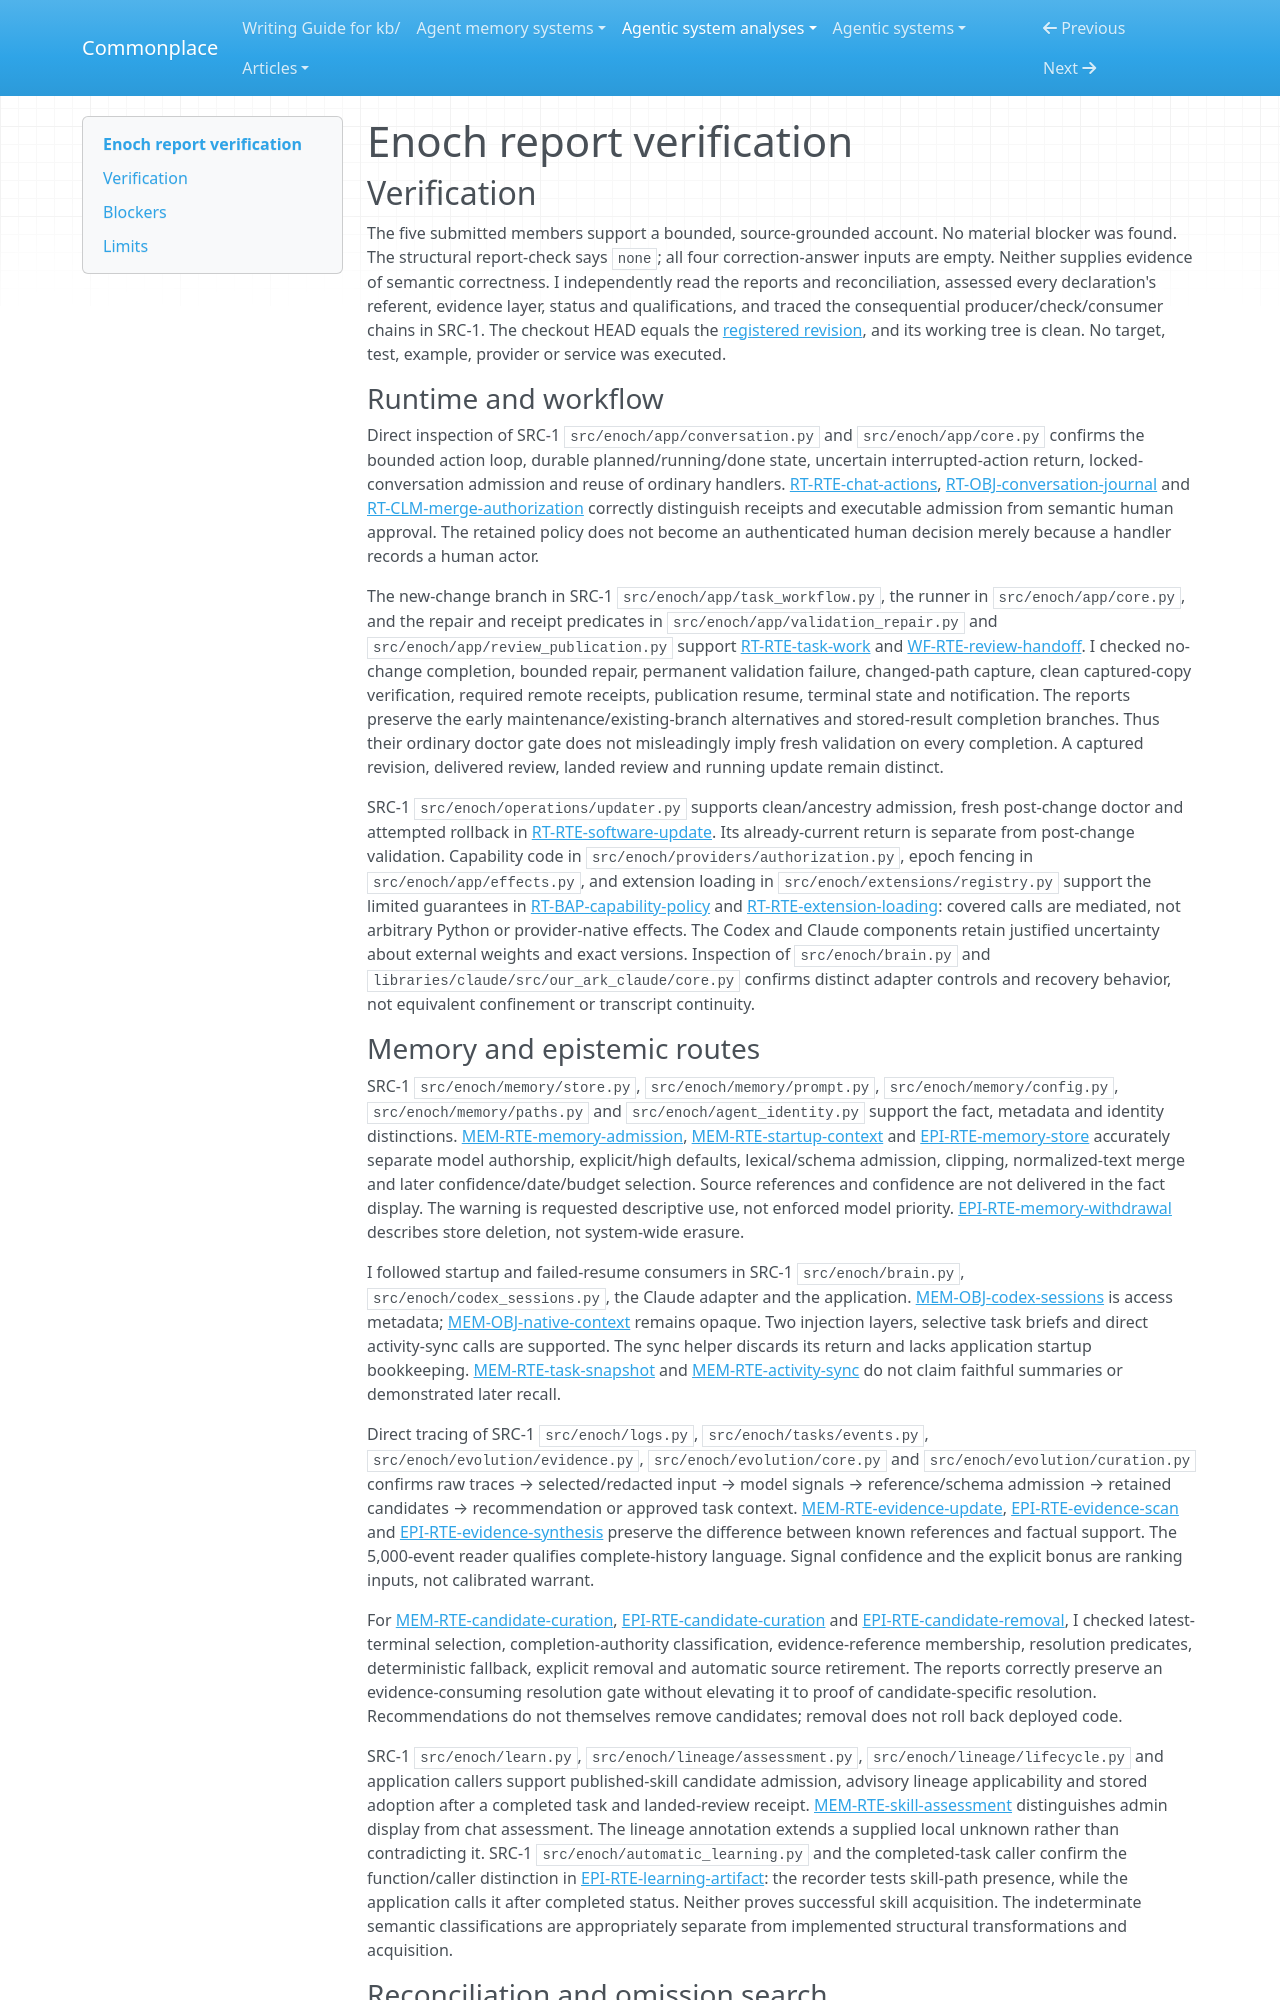

repository: zby/commonplace · page: agentic-system-analyses/retained/enoch/report-verification/index.html · generator: mkdocs

---
type: agentic-system-analyses/types/agentic-system-verification.md
description: "Independent report verification of Enoch's runtime, memory, epistemic, workflow and reconciliation accounts at the frozen application revision."
run-id: AAS-2026-10-13-enoch-a73695a57e3b-01
reviewed-boundary: "0934ad59bd253adfffb8263c65e4bf0f4e2d7a9f"
---

# Enoch report verification

## Verification

The five submitted members support a bounded, source-grounded account. No material blocker was found. The structural report-check says `none`; all four correction-answer inputs are empty. Neither supplies evidence of semantic correctness. I independently read the reports and reconciliation, assessed every declaration's referent, evidence layer, status and qualifications, and traced the consequential producer/check/consumer chains in SRC-1. The checkout HEAD equals the [registered revision](boundary.md#source-register), and its working tree is clean. No target, test, example, provider or service was executed.

### Runtime and workflow

Direct inspection of SRC-1 `src/enoch/app/conversation.py` and `src/enoch/app/core.py` confirms the bounded action loop, durable planned/running/done state, uncertain interrupted-action return, locked-conversation admission and reuse of ordinary handlers. [RT-RTE-chat-actions](runtime.md#rt-rte-chat-actions), [RT-OBJ-conversation-journal](runtime.md#rt-obj-conversation-journal) and [RT-CLM-merge-authorization](runtime.md#rt-clm-merge-authorization) correctly distinguish receipts and executable admission from semantic human approval. The retained policy does not become an authenticated human decision merely because a handler records a human actor.

The new-change branch in SRC-1 `src/enoch/app/task_workflow.py`, the runner in `src/enoch/app/core.py`, and the repair and receipt predicates in `src/enoch/app/validation_repair.py` and `src/enoch/app/review_publication.py` support [RT-RTE-task-work](runtime.md#rt-rte-task-work) and [WF-RTE-review-handoff](workflow.md#wf-rte-review-handoff). I checked no-change completion, bounded repair, permanent validation failure, changed-path capture, clean captured-copy verification, required remote receipts, publication resume, terminal state and notification. The reports preserve the early maintenance/existing-branch alternatives and stored-result completion branches. Thus their ordinary doctor gate does not misleadingly imply fresh validation on every completion. A captured revision, delivered review, landed review and running update remain distinct.

SRC-1 `src/enoch/operations/updater.py` supports clean/ancestry admission, fresh post-change doctor and attempted rollback in [RT-RTE-software-update](runtime.md#rt-rte-software-update). Its already-current return is separate from post-change validation. Capability code in `src/enoch/providers/authorization.py`, epoch fencing in `src/enoch/app/effects.py`, and extension loading in `src/enoch/extensions/registry.py` support the limited guarantees in [RT-BAP-capability-policy](runtime.md#rt-bap-capability-policy) and [RT-RTE-extension-loading](runtime.md#rt-rte-extension-loading): covered calls are mediated, not arbitrary Python or provider-native effects. The Codex and Claude components retain justified uncertainty about external weights and exact versions. Inspection of `src/enoch/brain.py` and `libraries/claude/src/our_ark_claude/core.py` confirms distinct adapter controls and recovery behavior, not equivalent confinement or transcript continuity.
